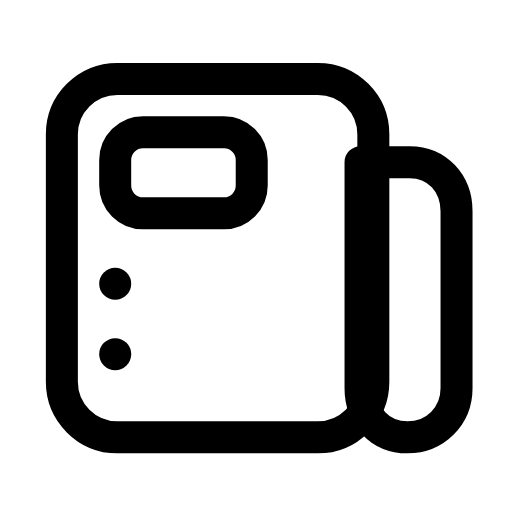
t = 0.00 s
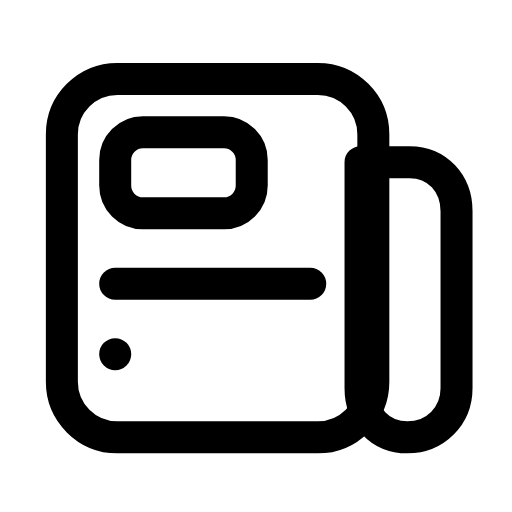
t = 0.32 s
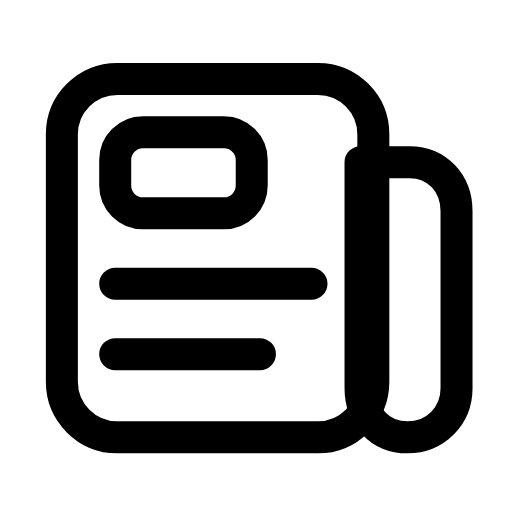
t = 0.60 s
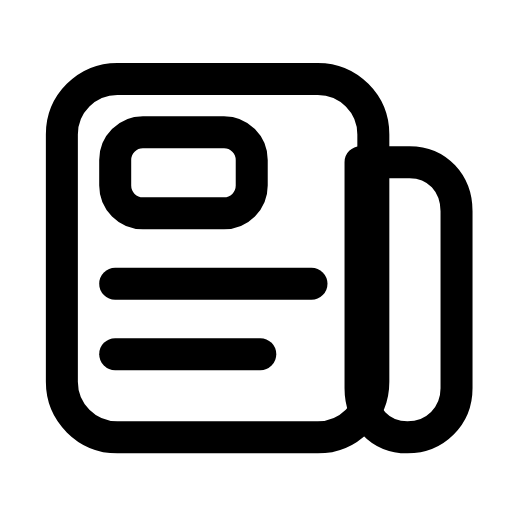
t = 0.88 s
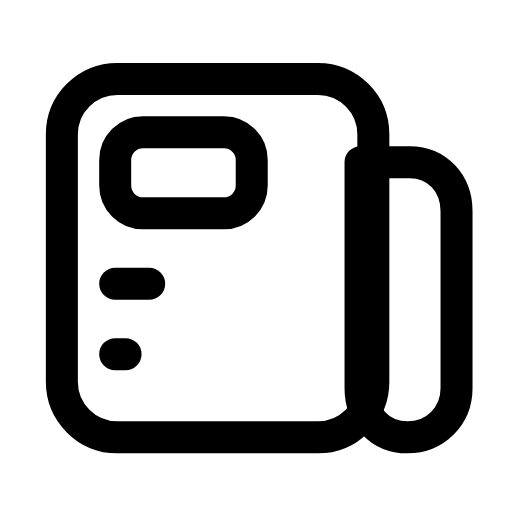
t = 1.20 s
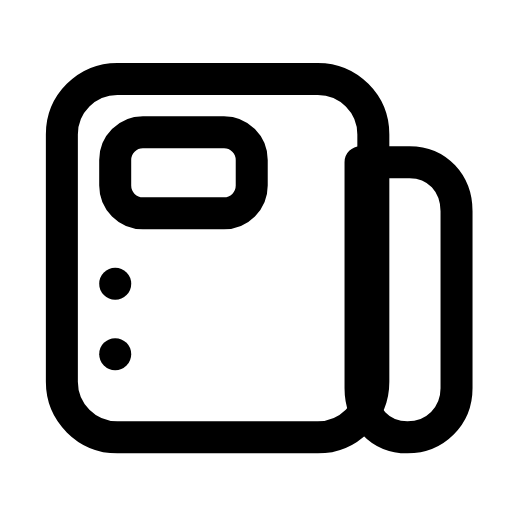
t = 1.51 s

The animated SVG that drew these frames (rendered in a browser with its animation timeline set to each time). Animation: 2 SMIL elements (animate=2); one cycle of 1.80 s, repeats indefinitely.

<svg xmlns="http://www.w3.org/2000/svg" width="24" height="24" viewBox="0 0 24 24" fill="none"><rect stroke="currentColor" stroke-width="1.5" stroke-linecap="round" stroke-linejoin="round" fill="none" x="2.9" y="3.7" width="14.6" height="16.8" rx="2.6"></rect><rect stroke="currentColor" stroke-width="1.5" stroke-linecap="round" stroke-linejoin="round" fill="none" x="5.4" y="6.2" width="6.4" height="3.8" rx="1.3"></rect><line stroke="currentColor" stroke-width="1.5" stroke-linecap="round" stroke-linejoin="round" fill="none" x1="5.4" y1="13.3" x2="14.6" y2="13.3"><animate attributeName="x2" values="5.4;5.4;14.6;14.6;5.4;5.4;5.4" keyTimes="0;0.045;0.2475;0.6;0.87;0.9;1" dur="1.8s" repeatCount="indefinite" calcMode="spline" keySplines="0.16 1 0.3 1;0.16 1 0.3 1;0.16 1 0.3 1;0.16 1 0.3 1;0.16 1 0.3 1;0.16 1 0.3 1"/></line><line stroke="currentColor" stroke-width="1.5" stroke-linecap="round" stroke-linejoin="round" fill="none" x1="5.4" y1="16.6" x2="12.2" y2="16.6"><animate attributeName="x2" values="5.4;5.4;12.2;12.2;5.4;5.4;5.4" keyTimes="0;0.18;0.3825;0.6;0.78;0.9;1" dur="1.8s" repeatCount="indefinite" calcMode="spline" keySplines="0.16 1 0.3 1;0.16 1 0.3 1;0.16 1 0.3 1;0.16 1 0.3 1;0.16 1 0.3 1;0.16 1 0.3 1"/></line><path stroke="currentColor" stroke-width="1.5" stroke-linecap="round" stroke-linejoin="round" fill="none" d="M17.5 7.6L19.2 7.6C20.5 7.6 21.4 8.6 21.4 9.9L21.4 18.2C21.4 19.5 20.4 20.5 19.1 20.5S16.9 19.5 16.9 18.2L16.9 7.6Z"></path></svg>
